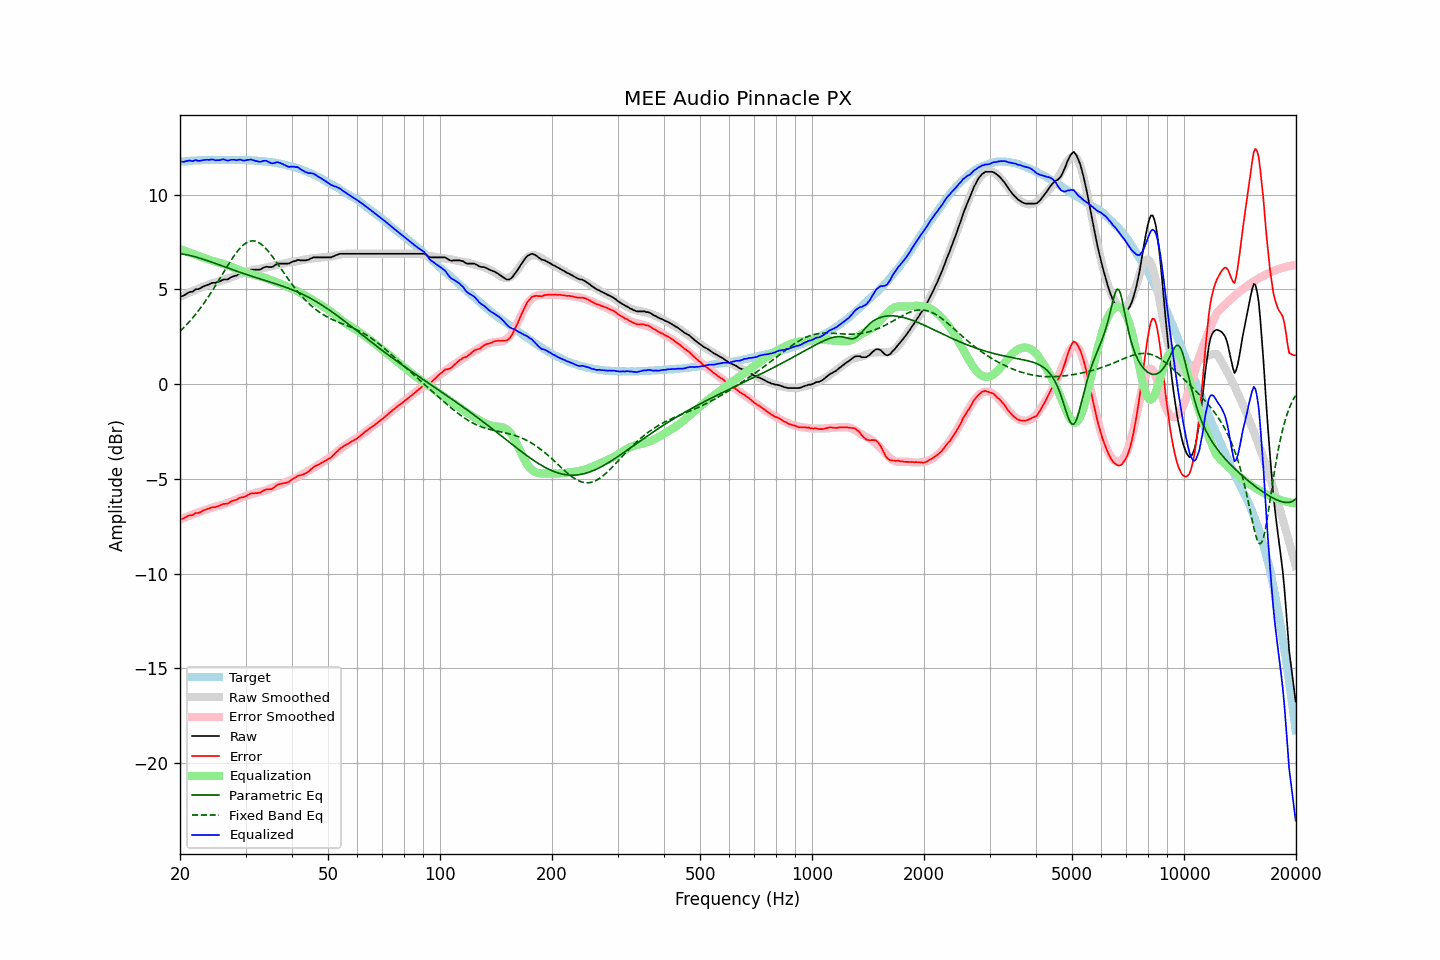

The file beside this chart, header and first rows:
frequency, raw, error, smoothed, error_smoothed, equalization, parametric_eq, fixed_band_eq, equalized_raw, equalized_smoothed, target
20.00, 4.62, -7.12, 4.60, -7.14, 7.14, 6.90, 2.79, 11.75, 11.74, 11.74
20.20, 4.65, -7.10, 4.64, -7.11, 7.11, 6.88, 2.87, 11.75, 11.75, 11.75
20.40, 4.67, -7.09, 4.68, -7.07, 7.07, 6.87, 2.96, 11.74, 11.76, 11.76
20.61, 4.71, -7.05, 4.73, -7.04, 7.04, 6.85, 3.04, 11.75, 11.77, 11.77
20.81, 4.77, -7.00, 4.77, -7.01, 7.01, 6.84, 3.13, 11.77, 11.77, 11.77
21.02, 4.83, -6.95, 4.81, -6.98, 6.98, 6.82, 3.22, 11.80, 11.78, 11.78
21.23, 4.87, -6.92, 4.84, -6.94, 6.94, 6.80, 3.32, 11.81, 11.79, 11.78
21.44, 4.88, -6.93, 4.88, -6.91, 6.91, 6.78, 3.41, 11.79, 11.79, 11.80
21.66, 4.90, -6.91, 4.92, -6.88, 6.88, 6.76, 3.51, 11.77, 11.80, 11.80
21.87, 4.97, -6.85, 4.96, -6.85, 6.85, 6.74, 3.61, 11.81, 11.81, 11.81
22.09, 5.02, -6.80, 4.99, -6.82, 6.82, 6.71, 3.72, 11.83, 11.81, 11.81
22.31, 5.02, -6.80, 5.03, -6.79, 6.79, 6.69, 3.83, 11.80, 11.82, 11.82
22.54, 5.04, -6.78, 5.07, -6.75, 6.75, 6.66, 3.94, 11.79, 11.82, 11.82
22.76, 5.09, -6.74, 5.10, -6.72, 6.72, 6.64, 4.05, 11.81, 11.82, 11.83
22.99, 5.14, -6.69, 5.14, -6.69, 6.69, 6.61, 4.17, 11.83, 11.83, 11.83
23.22, 5.18, -6.65, 5.17, -6.66, 6.66, 6.58, 4.29, 11.84, 11.83, 11.83
23.45, 5.21, -6.63, 5.20, -6.64, 6.64, 6.55, 4.41, 11.84, 11.83, 11.83
23.69, 5.24, -6.59, 5.23, -6.61, 6.61, 6.52, 4.53, 11.85, 11.84, 11.83
23.92, 5.27, -6.57, 5.26, -6.57, 6.57, 6.50, 4.66, 11.84, 11.84, 11.83
24.16, 5.32, -6.52, 5.29, -6.54, 6.54, 6.47, 4.79, 11.86, 11.84, 11.84
24.40, 5.35, -6.50, 5.32, -6.52, 6.52, 6.44, 4.92, 11.87, 11.84, 11.85
24.65, 5.36, -6.49, 5.35, -6.50, 6.50, 6.41, 5.06, 11.85, 11.84, 11.85
24.89, 5.35, -6.50, 5.37, -6.47, 6.47, 6.38, 5.19, 11.82, 11.84, 11.84
25.14, 5.39, -6.46, 5.40, -6.44, 6.44, 6.34, 5.33, 11.83, 11.84, 11.84
25.39, 5.41, -6.44, 5.42, -6.42, 6.42, 6.31, 5.47, 11.83, 11.84, 11.84
25.65, 5.44, -6.40, 5.45, -6.40, 6.40, 6.28, 5.61, 11.83, 11.84, 11.84
25.91, 5.48, -6.35, 5.47, -6.37, 6.37, 6.25, 5.75, 11.86, 11.84, 11.84
26.16, 5.53, -6.32, 5.49, -6.35, 6.35, 6.22, 5.89, 11.87, 11.84, 11.85
26.43, 5.53, -6.32, 5.52, -6.32, 6.32, 6.19, 6.03, 11.84, 11.84, 11.84
26.69, 5.53, -6.32, 5.55, -6.29, 6.29, 6.16, 6.17, 11.81, 11.84, 11.84
26.96, 5.55, -6.29, 5.58, -6.26, 6.26, 6.13, 6.31, 11.80, 11.84, 11.84
27.23, 5.60, -6.23, 5.61, -6.23, 6.23, 6.10, 6.44, 11.83, 11.84, 11.84
27.50, 5.66, -6.18, 5.64, -6.20, 6.20, 6.07, 6.57, 11.85, 11.84, 11.83
27.77, 5.69, -6.16, 5.68, -6.16, 6.16, 6.04, 6.70, 11.85, 11.84, 11.84
28.05, 5.72, -6.12, 5.71, -6.13, 6.13, 6.01, 6.82, 11.85, 11.84, 11.84
28.33, 5.73, -6.11, 5.74, -6.10, 6.10, 5.97, 6.94, 11.82, 11.84, 11.84
28.62, 5.77, -6.06, 5.78, -6.06, 6.06, 5.94, 7.05, 11.84, 11.84, 11.83
28.90, 5.84, -6.01, 5.81, -6.03, 6.03, 5.92, 7.15, 11.86, 11.84, 11.84
29.19, 5.86, -5.98, 5.85, -5.99, 5.99, 5.89, 7.24, 11.84, 11.84, 11.84
29.48, 5.86, -5.98, 5.88, -5.95, 5.95, 5.86, 7.32, 11.81, 11.83, 11.83
29.78, 5.89, -5.95, 5.91, -5.92, 5.92, 5.83, 7.39, 11.81, 11.83, 11.83
30.08, 5.92, -5.91, 5.93, -5.90, 5.90, 5.80, 7.45, 11.82, 11.83, 11.84
30.38, 5.97, -5.85, 5.95, -5.87, 5.87, 5.77, 7.50, 11.85, 11.82, 11.82
30.68, 6.00, -5.82, 5.97, -5.85, 5.85, 5.74, 7.53, 11.84, 11.82, 11.82
30.99, 6.04, -5.77, 6.00, -5.82, 5.82, 5.71, 7.56, 11.87, 11.82, 11.82
31.30, 6.05, -5.77, 6.02, -5.79, 5.79, 5.69, 7.57, 11.84, 11.81, 11.81
31.61, 6.05, -5.76, 6.04, -5.77, 5.77, 5.66, 7.56, 11.81, 11.81, 11.81
31.93, 6.05, -5.75, 6.06, -5.74, 5.74, 5.63, 7.55, 11.79, 11.80, 11.79
32.24, 6.05, -5.75, 6.07, -5.72, 5.72, 5.61, 7.52, 11.77, 11.79, 11.80
32.57, 6.05, -5.74, 6.08, -5.70, 5.70, 5.58, 7.47, 11.75, 11.79, 11.78
32.89, 6.06, -5.72, 6.10, -5.68, 5.68, 5.55, 7.42, 11.74, 11.78, 11.78
33.22, 6.11, -5.67, 6.11, -5.66, 5.66, 5.53, 7.36, 11.77, 11.78, 11.77
33.55, 6.16, -5.61, 6.13, -5.64, 5.64, 5.50, 7.28, 11.79, 11.77, 11.77
33.89, 6.19, -5.58, 6.15, -5.61, 5.61, 5.47, 7.20, 11.80, 11.76, 11.76
34.23, 6.21, -5.54, 6.17, -5.58, 5.58, 5.45, 7.11, 11.79, 11.75, 11.75
34.57, 6.19, -5.56, 6.19, -5.55, 5.55, 5.42, 7.01, 11.73, 11.74, 11.74
34.92, 6.19, -5.54, 6.22, -5.51, 5.51, 5.39, 6.90, 11.70, 11.73, 11.73
35.27, 6.19, -5.54, 6.24, -5.48, 5.48, 5.37, 6.79, 11.66, 11.72, 11.73
35.62, 6.22, -5.49, 6.26, -5.45, 5.45, 5.34, 6.68, 11.66, 11.71, 11.70
35.97, 6.28, -5.42, 6.28, -5.41, 5.41, 5.31, 6.56, 11.69, 11.69, 11.70
... 635 more rows
